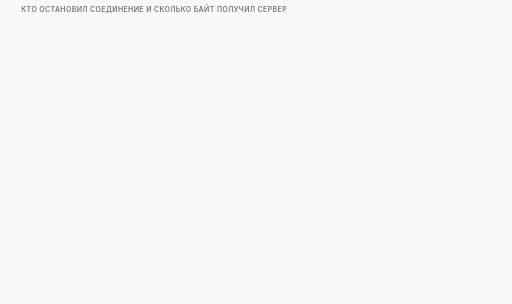
t = 0.00 s
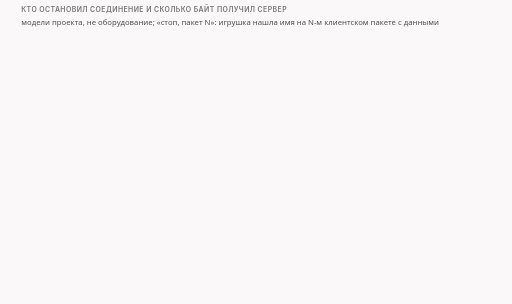
t = 1.73 s
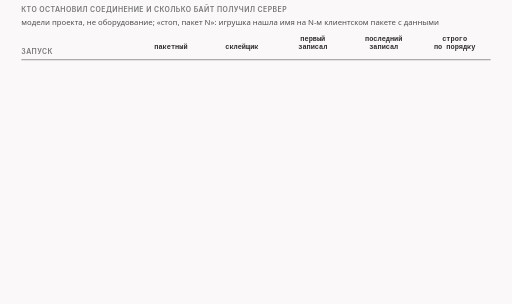
t = 3.23 s
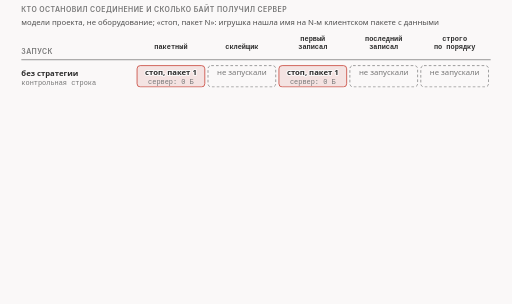
t = 5.34 s
t = 6.23 s: frame unchanged from t = 5.34 s, image omitted
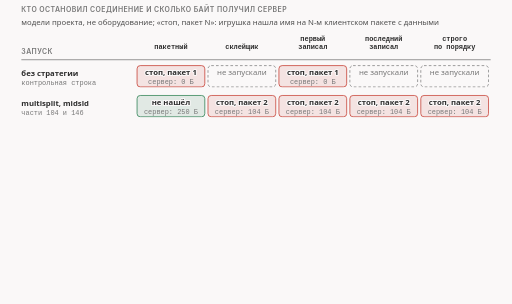
t = 8.34 s

The animated SVG that drew these frames (rendered in a browser with its animation timeline set to each time). Animation: 15 CSS @keyframes rules; frames cover the first 8.34 s, repeats indefinitely.

<svg xmlns="http://www.w3.org/2000/svg" class="v08-s25-toy-results-table" viewBox="0 0 960 570" width="960" height="570" role="img" aria-labelledby="v08-s25-toy-results-table-t v08-s25-toy-results-table-d">
<title id="v08-s25-toy-results-table-t">Таблица остановок живых игрушек</title>
<desc id="v08-s25-toy-results-table-d">Таблица живых игрушек в роутере, которые выбрасывают пакеты: без стратегии пакетный и первый записал останавливают соединение на первом пакете и сервер получает 0 байт; с multisplit пакетный имя не находит и сервер получает 250 байт, четыре собирающих читателя останавливают на втором пакете и сервер получает 104 байта; с fakedsplit и fakeddisorder и условием MD5 ни один из пяти не нашёл имя и сервер получил 250 байт, равных оригиналу; с hostfakesplit пакетный, склейщик и последний записал останавливают на третьем пакете и сервер получает 97 байт, а первый записал и строго по порядку не находят имя; в паре фейк и multisplit склейщик и последний записал останавливают на четвёртом пакете и сервер получает 104 байта; у fakedsplit без условия ни один читатель не нашёл имя, но сервер получил 250 байт, и все они нули, поэтому слеп читатель не значит цело соединение.</desc>
<style>.v08-s25-toy-results-table{--fg:var(--dark,#2b2b2b);--fg2:var(--darkgray,#4e4e4e);--mute:var(--gray,#767676);--line:var(--lightgray,#d4d4d4);--acc:var(--secondary,#1f7fb5);--tint:var(--highlight,rgba(178,225,255,.28));--bg:var(--light,#faf8f8);--rej:#c4372b;--rejt:rgba(196,55,43,.10);--ok:#237a4b;--okt:rgba(35,122,75,.11);--amb:#a8610a;--ambt:rgba(168,97,10,.13)}
@media (prefers-color-scheme:dark){.v08-s25-toy-results-table{--fg:var(--dark,#ebebec);--fg2:var(--darkgray,#d4d4d4);--mute:var(--gray,#9a9a9a);--line:var(--lightgray,#4a474a);--acc:var(--secondary,#b2e1ff);--tint:var(--highlight,rgba(178,225,255,.14));--bg:var(--light,#161618);--rej:#ff8f80;--rejt:rgba(255,143,128,.14);--ok:#7fd9a1;--okt:rgba(127,217,161,.13);--amb:#f0b866;--ambt:rgba(240,184,102,.14)}}
.v08-s25-toy-results-table .bg{fill:var(--bg)}
.v08-s25-toy-results-table text{font-family:var(--bodyFont,'Source Sans 3'),system-ui,-apple-system,'Segoe UI',Roboto,sans-serif;font-size:16px;fill:var(--fg2);paint-order:stroke;stroke:var(--bg);stroke-width:4px;stroke-linejoin:round}
.v08-s25-toy-results-table .tk{font-weight:600;fill:var(--fg)}
.v08-s25-toy-results-table .sm{font-size:14.5px}
.v08-s25-toy-results-table .m{font-family:var(--codeFont,'JetBrains Mono'),ui-monospace,'Cascadia Code',Consolas,monospace;font-size:14.5px}
.v08-s25-toy-results-table .mk{font-family:var(--codeFont,'JetBrains Mono'),ui-monospace,'Cascadia Code',Consolas,monospace;font-size:14.5px;font-weight:600;fill:var(--fg)}
.v08-s25-toy-results-table .hx{font-family:var(--codeFont,'JetBrains Mono'),ui-monospace,'Cascadia Code',Consolas,monospace;font-size:14px;font-weight:600;fill:var(--fg);stroke:none}
.v08-s25-toy-results-table .ix{font-family:var(--codeFont,'JetBrains Mono'),ui-monospace,'Cascadia Code',Consolas,monospace;font-size:13px;fill:var(--mute);stroke:none}
.v08-s25-toy-results-table .big{font-size:22px}
.v08-s25-toy-results-table .ml{font-family:var(--codeFont,'JetBrains Mono'),ui-monospace,'Cascadia Code',Consolas,monospace;font-size:17px;font-weight:600;fill:var(--fg)}
.v08-s25-toy-results-table .cap{font-family:var(--headerFont,Inter),system-ui,-apple-system,'Segoe UI',Roboto,sans-serif;font-size:13px;font-weight:600;letter-spacing:.06em;text-transform:uppercase;fill:var(--mute)}
.v08-s25-toy-results-table .mu{fill:var(--mute)}.v08-s25-toy-results-table .fg{fill:var(--fg)}.v08-s25-toy-results-table .acc{fill:var(--acc)}.v08-s25-toy-results-table .rej{fill:var(--rej)}.v08-s25-toy-results-table .ok{fill:var(--ok)}.v08-s25-toy-results-table .amb{fill:var(--amb)}
.v08-s25-toy-results-table .c{text-anchor:middle}.v08-s25-toy-results-table .r{text-anchor:end}.v08-s25-toy-results-table .ns{stroke:none}
.v08-s25-toy-results-table .bx{fill:var(--bg);stroke:var(--line);stroke-width:1.4}
.v08-s25-toy-results-table .bxs{fill:var(--bg);stroke:var(--mute);stroke-width:1.4}
.v08-s25-toy-results-table .bxa{fill:var(--tint);stroke:var(--acc);stroke-width:1.4}
.v08-s25-toy-results-table .bxr{fill:var(--rejt);stroke:var(--rej);stroke-width:1.4}
.v08-s25-toy-results-table .bxo{fill:var(--okt);stroke:var(--ok);stroke-width:1.4}
.v08-s25-toy-results-table .bxb{fill:var(--ambt);stroke:var(--amb);stroke-width:1.4}
.v08-s25-toy-results-table .pl{fill:var(--bg);stroke:var(--fg);stroke-width:1.6}
.v08-s25-toy-results-table .fs{fill:var(--mute);fill-opacity:.22;stroke:none}
.v08-s25-toy-results-table .bxg{fill:var(--mute);fill-opacity:.2;stroke:var(--mute);stroke-width:1.4}
.v08-s25-toy-results-table .bxn{fill:none;stroke:var(--fg);stroke-width:2}
.v08-s25-toy-results-table .bxd{fill:none;stroke:var(--mute);stroke-width:1.3;stroke-dasharray:5 4}
.v08-s25-toy-results-table .fa{fill:var(--tint);stroke:none}.v08-s25-toy-results-table .fr{fill:var(--rejt);stroke:none}.v08-s25-toy-results-table .fb{fill:var(--ambt);stroke:none}.v08-s25-toy-results-table .fo{fill:var(--okt);stroke:none}
.v08-s25-toy-results-table .lm{fill:none;stroke:var(--mute);stroke-width:1.4}
.v08-s25-toy-results-table .lmd{fill:none;stroke:var(--mute);stroke-width:1.4;stroke-dasharray:5 4}
.v08-s25-toy-results-table .la{fill:none;stroke:var(--acc);stroke-width:2}
.v08-s25-toy-results-table .lf{fill:none;stroke:var(--fg2);stroke-width:2}
.v08-s25-toy-results-table .lr{fill:none;stroke:var(--rej);stroke-width:2.4}
.v08-s25-toy-results-table .lcut{fill:none;stroke:var(--rej);stroke-width:1.8;stroke-dasharray:6 4}
.v08-s25-toy-results-table .lb{fill:none;stroke:var(--amb);stroke-width:2}
.v08-s25-toy-results-table .lo{fill:none;stroke:var(--ok);stroke-width:2.4}
.v08-s25-toy-results-table .hf{fill:var(--fg2)}.v08-s25-toy-results-table .ha{fill:var(--acc)}.v08-s25-toy-results-table .hr{fill:var(--rej)}.v08-s25-toy-results-table .hm{fill:var(--mute)}.v08-s25-toy-results-table .hb{fill:var(--amb)}
.v08-s25-toy-results-table .fun{fill:var(--tint);stroke:var(--acc);stroke-width:1;stroke-opacity:.55}
.v08-s25-toy-results-table .a{animation-duration:52s;animation-timing-function:cubic-bezier(.3,.6,.25,1);animation-iteration-count:infinite;animation-fill-mode:both}
@media (prefers-reduced-motion:reduce){.v08-s25-toy-results-table .a{animation:none}.v08-s25-toy-results-table .tr{display:none}}
.v08-s25-toy-results-table .fl{fill:var(--bg);stroke:none}
.v08-s25-toy-results-table .bxw{fill:var(--bg);stroke:var(--amb);stroke-width:1.4;stroke-dasharray:5 4}
.v08-s25-toy-results-table .bxwa{fill:var(--bg);stroke:var(--acc);stroke-width:1.4;stroke-dasharray:5 4}
.v08-s25-toy-results-table .bxrd{fill:none;stroke:var(--rej);stroke-width:2.4;stroke-dasharray:6 4}
.v08-s25-toy-results-table .lbd{fill:none;stroke:var(--amb);stroke-width:2;stroke-dasharray:6 4}
.v08-s25-toy-results-table .bxz{fill:var(--mute);fill-opacity:.28;stroke:var(--mute);stroke-width:1.2}
.v08-s25-toy-results-table .bxoo{fill:var(--bg);stroke:var(--ok);stroke-width:2.2}
.v08-s25-toy-results-table .bxbb{fill:var(--bg);stroke:var(--amb);stroke-width:2.2}
.v08-s25-toy-results-table .bxrr{fill:var(--bg);stroke:var(--rej);stroke-width:2.2}
.v08-s25-toy-results-table .bxaa{fill:var(--bg);stroke:var(--acc);stroke-width:2.2}
.v08-s25-toy-results-table .ho{fill:var(--ok)}
.v08-s25-toy-results-table .bxah{fill:none;stroke:var(--acc);stroke-width:2.4}
.v08-s25-toy-results-table .bxrh{fill:none;stroke:var(--rej);stroke-width:2.4}
.v08-s25-toy-results-table .bxwr{fill:var(--rejt);stroke:var(--rej);stroke-width:1.4;stroke-dasharray:5 4}
@keyframes v08-s25-toy-results-table-k1{0.0%{opacity:0}1.923%{opacity:0}2.788%{opacity:1}96.731%{opacity:1}97.885%{opacity:0}100%{opacity:0}}.v08-s25-toy-results-table .e1{animation-name:v08-s25-toy-results-table-k1}@keyframes v08-s25-toy-results-table-k2{0.0%{opacity:0}3.846%{opacity:0}4.712%{opacity:1}96.731%{opacity:1}97.885%{opacity:0}100%{opacity:0}}.v08-s25-toy-results-table .e2{animation-name:v08-s25-toy-results-table-k2}@keyframes v08-s25-toy-results-table-k3{0.0%{opacity:0}7.692%{opacity:0}8.558%{opacity:1}96.731%{opacity:1}97.885%{opacity:0}100%{opacity:0}}.v08-s25-toy-results-table .e3{animation-name:v08-s25-toy-results-table-k3}@keyframes v08-s25-toy-results-table-k4{0.0%{opacity:0}15.385%{opacity:0}16.25%{opacity:1}96.731%{opacity:1}97.885%{opacity:0}100%{opacity:0}}.v08-s25-toy-results-table .e4{animation-name:v08-s25-toy-results-table-k4}@keyframes v08-s25-toy-results-table-k5{0.0%{opacity:0}23.077%{opacity:0}23.942%{opacity:1}96.731%{opacity:1}97.885%{opacity:0}100%{opacity:0}}.v08-s25-toy-results-table .e5{animation-name:v08-s25-toy-results-table-k5}@keyframes v08-s25-toy-results-table-k6{0.0%{opacity:0}30.769%{opacity:0}31.635%{opacity:1}96.731%{opacity:1}97.885%{opacity:0}100%{opacity:0}}.v08-s25-toy-results-table .e6{animation-name:v08-s25-toy-results-table-k6}@keyframes v08-s25-toy-results-table-k7{0.0%{opacity:0}40.385%{opacity:0}41.25%{opacity:1}96.731%{opacity:1}97.885%{opacity:0}100%{opacity:0}}.v08-s25-toy-results-table .e7{animation-name:v08-s25-toy-results-table-k7}@keyframes v08-s25-toy-results-table-k8{0.0%{opacity:0}40.962%{opacity:0}41.538%{opacity:1}53.846%{opacity:1}54.423%{opacity:0}100%{opacity:0}}.v08-s25-toy-results-table .e8{animation-name:v08-s25-toy-results-table-k8}@keyframes v08-s25-toy-results-table-k9{0.0%{opacity:0}53.846%{opacity:0}54.712%{opacity:1}96.731%{opacity:1}97.885%{opacity:0}100%{opacity:0}}.v08-s25-toy-results-table .e9{animation-name:v08-s25-toy-results-table-k9}@keyframes v08-s25-toy-results-table-k10{0.0%{opacity:0}55.769%{opacity:0}56.635%{opacity:1}96.731%{opacity:1}97.885%{opacity:0}100%{opacity:0}}.v08-s25-toy-results-table .e10{animation-name:v08-s25-toy-results-table-k10}@keyframes v08-s25-toy-results-table-k11{0.0%{opacity:0}57.692%{opacity:0}58.558%{opacity:1}96.731%{opacity:1}97.885%{opacity:0}100%{opacity:0}}.v08-s25-toy-results-table .e11{animation-name:v08-s25-toy-results-table-k11}@keyframes v08-s25-toy-results-table-k12{0.0%{opacity:0}63.462%{opacity:0}64.327%{opacity:1}96.731%{opacity:1}97.885%{opacity:0}100%{opacity:0}}.v08-s25-toy-results-table .e12{animation-name:v08-s25-toy-results-table-k12}@keyframes v08-s25-toy-results-table-k13{0.0%{opacity:0}67.308%{opacity:0}68.173%{opacity:1}96.731%{opacity:1}97.885%{opacity:0}100%{opacity:0}}.v08-s25-toy-results-table .e13{animation-name:v08-s25-toy-results-table-k13}@keyframes v08-s25-toy-results-table-k14{0.0%{opacity:0}70.192%{opacity:0}71.058%{opacity:1}96.731%{opacity:1}97.885%{opacity:0}100%{opacity:0}}.v08-s25-toy-results-table .e14{animation-name:v08-s25-toy-results-table-k14}@keyframes v08-s25-toy-results-table-k15{0.0%{opacity:0}75.0%{opacity:0}75.865%{opacity:1}96.731%{opacity:1}97.885%{opacity:0}100%{opacity:0}}.v08-s25-toy-results-table .e15{animation-name:v08-s25-toy-results-table-k15}</style>
<rect class="bg" x="0" y="0" width="960" height="570"/>
<g><text class="cap" x="40" y="22">кто остановил соединение и сколько байт получил сервер</text></g>
<g class="a e1"><text class="sm" x="40" y="46">модели проекта, не оборудование; «стоп, пакет N»: игрушка нашла имя на N-м клиентском пакете с данными</text></g>
<g class="a e2"><text class="cap" x="40" y="102">запуск</text><text class="ix tk c fg" x="320.5" y="91">пакетный</text><text class="ix tk c fg" x="453.5" y="91">склейщик</text><text class="ix tk c fg" x="586.5" y="76">первый</text><text class="ix tk c fg" x="586.5" y="91">записал</text><text class="ix tk c fg" x="719.5" y="76">последний</text><text class="ix tk c fg" x="719.5" y="91">записал</text><text class="ix tk c fg" x="852.5" y="76">строго</text><text class="ix tk c fg" x="852.5" y="91">по порядку</text><path class="lm" d="M40 112L920 112"/></g>
<g class="a e3"><text class="sm tk" x="40" y="142">без стратегии</text><text class="ix mu" x="40" y="160">контрольная строка</text><rect class="bxr" x="257" y="123" width="127" height="40" rx="6"/><text class="sm tk c" x="320.5" y="140">стоп, пакет 1</text><text class="ix c" x="320.5" y="157">сервер: 0 Б</text><rect class="bxd" x="390" y="123" width="127" height="40" rx="6"/><text class="sm c mu" x="453.5" y="140">не запускали</text><rect class="bxr" x="523" y="123" width="127" height="40" rx="6"/><text class="sm tk c" x="586.5" y="140">стоп, пакет 1</text><text class="ix c" x="586.5" y="157">сервер: 0 Б</text><rect class="bxd" x="656" y="123" width="127" height="40" rx="6"/><text class="sm c mu" x="719.5" y="140">не запускали</text><rect class="bxd" x="789" y="123" width="127" height="40" rx="6"/><text class="sm c mu" x="852.5" y="140">не запускали</text></g>
<g class="a e4"><text class="sm tk" x="40" y="198">multisplit, midsld</text><text class="ix mu" x="40" y="216">части 104 и 146</text><rect class="bxo" x="257" y="179" width="127" height="40" rx="6"/><text class="sm tk c" x="320.5" y="196">не нашёл</text><text class="ix c" x="320.5" y="213">сервер: 250 Б</text><rect class="bxr" x="390" y="179" width="127" height="40" rx="6"/><text class="sm tk c" x="453.5" y="196">стоп, пакет 2</text><text class="ix c" x="453.5" y="213">сервер: 104 Б</text><rect class="bxr" x="523" y="179" width="127" height="40" rx="6"/><text class="sm tk c" x="586.5" y="196">стоп, пакет 2</text><text class="ix c" x="586.5" y="213">сервер: 104 Б</text><rect class="bxr" x="656" y="179" width="127" height="40" rx="6"/><text class="sm tk c" x="719.5" y="196">стоп, пакет 2</text><text class="ix c" x="719.5" y="213">сервер: 104 Б</text><rect class="bxr" x="789" y="179" width="127" height="40" rx="6"/><text class="sm tk c" x="852.5" y="196">стоп, пакет 2</text><text class="ix c" x="852.5" y="213">сервер: 104 Б</text></g>
<g class="a e5"><text class="sm tk" x="40" y="254">fakedsplit, fakeddisorder</text><text class="ix mu" x="40" y="272">MD5; байты равны оригиналу</text><rect class="bxo" x="257" y="235" width="127" height="40" rx="6"/><text class="sm tk c" x="320.5" y="252">не нашёл</text><text class="ix c" x="320.5" y="269">сервер: 250 Б</text><rect class="bxo" x="390" y="235" width="127" height="40" rx="6"/><text class="sm tk c" x="453.5" y="252">не нашёл</text><text class="ix c" x="453.5" y="269">сервер: 250 Б</text><rect class="bxo" x="523" y="235" width="127" height="40" rx="6"/><text class="sm tk c" x="586.5" y="252">не нашёл</text><text class="ix c" x="586.5" y="269">сервер: 250 Б</text><rect class="bxo" x="656" y="235" width="127" height="40" rx="6"/><text class="sm tk c" x="719.5" y="252">не нашёл</text><text class="ix c" x="719.5" y="269">сервер: 250 Б</text><rect class="bxo" x="789" y="235" width="127" height="40" rx="6"/><text class="sm tk c" x="852.5" y="252">не нашёл</text><text class="ix c" x="852.5" y="269">сервер: 250 Б</text></g>
<g class="a e6"><text class="sm tk" x="40" y="310">hostfakesplit</text><text class="ix mu" x="40" y="328">имя в своём пакете</text><rect class="bxr" x="257" y="291" width="127" height="40" rx="6"/><text class="sm tk c" x="320.5" y="308">стоп, пакет 3</text><text class="ix c" x="320.5" y="325">сервер: 97 Б</text><rect class="bxr" x="390" y="291" width="127" height="40" rx="6"/><text class="sm tk c" x="453.5" y="308">стоп, пакет 3</text><text class="ix c" x="453.5" y="325">сервер: 97 Б</text><rect class="bxo" x="523" y="291" width="127" height="40" rx="6"/><text class="sm tk c" x="586.5" y="308">не нашёл</text><text class="ix c" x="586.5" y="325">сервер: 250 Б</text><rect class="bxr" x="656" y="291" width="127" height="40" rx="6"/><text class="sm tk c" x="719.5" y="308">стоп, пакет 3</text><text class="ix c" x="719.5" y="325">сервер: 97 Б</text><rect class="bxo" x="789" y="291" width="127" height="40" rx="6"/><text class="sm tk c" x="852.5" y="308">не нашёл</text><text class="ix c" x="852.5" y="325">сервер: 250 Б</text></g>
<g class="a e7"><text class="sm tk" x="40" y="366">fake + multisplit</text><text class="ix mu" x="40" y="384">фейк 680, потом три части</text></g>
<g class="a e8 tr"><rect class="bxd" x="257" y="347" width="659" height="40" rx="6"/><text class="sm tk c rej" x="586.5" y="372">проверь себя: где остановит «последний записал» и сколько байт?</text></g>
<g class="a e9"><rect class="bxo" x="257" y="347" width="127" height="40" rx="6"/><text class="sm tk c" x="320.5" y="364">не нашёл</text><text class="ix c" x="320.5" y="381">сервер: 250 Б</text><rect class="bxr" x="390" y="347" width="127" height="40" rx="6"/><text class="sm tk c" x="453.5" y="364">стоп, пакет 4</text><text class="ix c" x="453.5" y="381">сервер: 104 Б</text><rect class="bxo" x="523" y="347" width="127" height="40" rx="6"/><text class="sm tk c" x="586.5" y="364">не нашёл</text><text class="ix c" x="586.5" y="381">сервер: 250 Б</text><rect class="bxr" x="656" y="347" width="127" height="40" rx="6"/><text class="sm tk c" x="719.5" y="364">стоп, пакет 4</text><text class="ix c" x="719.5" y="381">сервер: 104 Б</text><rect class="bxo" x="789" y="347" width="127" height="40" rx="6"/><text class="sm tk c" x="852.5" y="364">не нашёл</text><text class="ix c" x="852.5" y="381">сервер: 250 Б</text></g>
<g class="a e10"><rect class="bxah" x="653" y="344" width="133" height="46" rx="7"/></g>
<g class="a e11"><text class="sm" x="40" y="410">фейк 680 сервер выбросил по MD5, поэтому дошли 1 + 103 = 104 байта</text></g>
<g class="a e12"><text class="sm tk" x="40" y="448">fakedsplit без условия</text><text class="ix mu" x="40" y="466">фейки без MD5</text><rect class="bxb" x="257" y="429" width="127" height="40" rx="6"/><text class="sm tk c" x="320.5" y="446">не нашёл</text><text class="ix c rej" x="320.5" y="463">сервер: нули</text><rect class="bxb" x="390" y="429" width="127" height="40" rx="6"/><text class="sm tk c" x="453.5" y="446">не нашёл</text><text class="ix c rej" x="453.5" y="463">сервер: нули</text><rect class="bxb" x="523" y="429" width="127" height="40" rx="6"/><text class="sm tk c" x="586.5" y="446">не нашёл</text><text class="ix c rej" x="586.5" y="463">сервер: нули</text><rect class="bxb" x="656" y="429" width="127" height="40" rx="6"/><text class="sm tk c" x="719.5" y="446">не нашёл</text><text class="ix c rej" x="719.5" y="463">сервер: нули</text><rect class="bxb" x="789" y="429" width="127" height="40" rx="6"/><text class="sm tk c" x="852.5" y="446">не нашёл</text><text class="ix c rej" x="852.5" y="463">сервер: нули</text></g>
<g class="a e13"><rect class="bxrh" x="36" y="424" width="888" height="50" rx="8"/></g>
<g class="a e14"><rect class="bxr" x="40" y="482" width="880" height="34" rx="8"/><text class="sm tk" x="54" y="504">читатель слеп, а соединение разрушено: сервер получил 250 байт, и все они нули</text></g>
<g class="a e15"><text class="sm mu" x="40" y="538">слепота читателя и целостность данных это два разных вопроса; всё это наш тест и наши игрушки</text></g>
</svg>
